Run: headless pygame with SDL's dummy video driver; simulated clock (each Clock.tick advances the game by its frame time, no real sleeping); random seed 0; keys injected as events and as key.get_pressed() state; mouse plan: one left click at the window centre at the start of phase 2, then a move to the lower-right quarter at the start of phase 3.
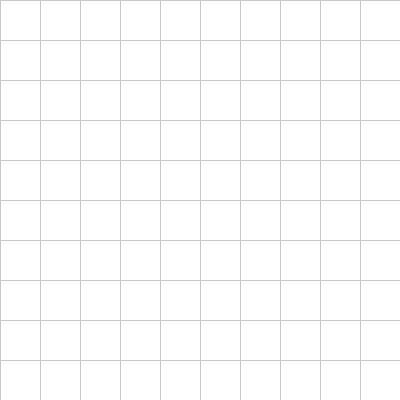
Frame 1 of 4 · flips 1–60 · no input
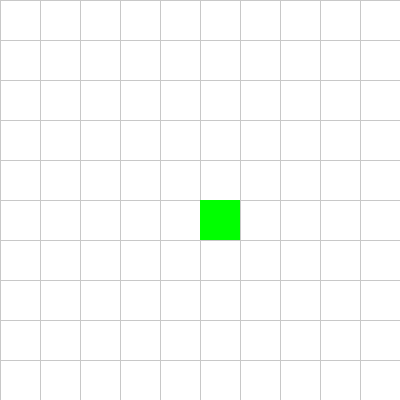
Frame 2 of 4 · flips 61–180 · clicked the window centre · tapped SPACE, RETURN · held RIGHT (→), D
Frame 3 of 4 · flips 181–300 · moved the mouse to the lower-right quarter · held DOWN (↓), S · screen unchanged from frame 2, image omitted
Frame 4 of 4 · flips 301–420 · held LEFT (←), A, UP (↑), W · screen unchanged from frame 3, image omitted

The pygame program that drew these frames:

import pygame
import sys

# Tamaño de la ventana
WINDOW_WIDTH = 400
WINDOW_HEIGHT = 400

# Tamaño del tablero
ROWS = 10
COLS = 10

# Tamaño de las celdas
CELL_SIZE = WINDOW_WIDTH // COLS, WINDOW_HEIGHT // ROWS

# Colores
WHITE = (255, 255, 255)
BLACK = (0, 0, 0)
GRAY = (200, 200, 200)
GREEN = (0, 255, 0)
RED = (255, 0, 0)

def draw_grid(screen):
    # Dibujar cuadrícula
    for x in range(0, WINDOW_WIDTH, CELL_SIZE[0]):
        pygame.draw.line(screen, GRAY, (x, 0), (x, WINDOW_HEIGHT))
    for y in range(0, WINDOW_HEIGHT, CELL_SIZE[1]):
        pygame.draw.line(screen, GRAY, (0, y), (WINDOW_WIDTH, y))

def draw_start_and_end(screen, start, end):
    # Dibujar punto de inicio y fin
    pygame.draw.rect(screen, GREEN, (start[0] * CELL_SIZE[0], start[1] * CELL_SIZE[1], CELL_SIZE[0], CELL_SIZE[1]))
    if end is not None:
        pygame.draw.rect(screen, RED, (end[0] * CELL_SIZE[0], end[1] * CELL_SIZE[1], CELL_SIZE[0], CELL_SIZE[1]))

def print_matrix(start, end):
    # Crear matriz
    matrix = []
    for y in range(ROWS):
        row = []
        for x in range(COLS):
            if (x, y) == start:
                row.append("S")
            elif (x, y) == end:
                row.append("E")
            else:
                row.append("-")
        matrix.append(row)
    
    return matrix

def main():
    pygame.init()
    screen = pygame.display.set_mode((WINDOW_WIDTH, WINDOW_HEIGHT))
    pygame.display.set_caption("Selecciona punto de partida y llegada")
    clock = pygame.time.Clock()

    start = None
    end = None
    selected = None

    running = True
    while running:
        screen.fill(WHITE)
        draw_grid(screen)
        if start:
            draw_start_and_end(screen, start, end)

        for event in pygame.event.get():
            if event.type == pygame.QUIT:
                running = False
            elif event.type == pygame.MOUSEBUTTONDOWN:
                # Obtener la celda seleccionada por el usuario
                mouse_pos = pygame.mouse.get_pos()
                cell_x = mouse_pos[0] // CELL_SIZE[0]
                cell_y = mouse_pos[1] // CELL_SIZE[1]
                selected = (cell_x, cell_y)
                if not start:
                    start = selected
                elif selected != start and selected != end:
                    end = selected
                    draw_start_and_end(screen, start, end)

        pygame.display.flip()
        clock.tick(60)

        if end is not None:
            pygame.time.delay(1000)
            break

    pygame.quit()
    matrix = print_matrix(start, end)
    return matrix, (start, end)

if __name__ == "__main__":
    matrix, points = main()
    print("Matriz:")
    for row in matrix:
        print(" ".join(row))
    print("Puntos de inicio y llegada:", points)
    sys.exit()
